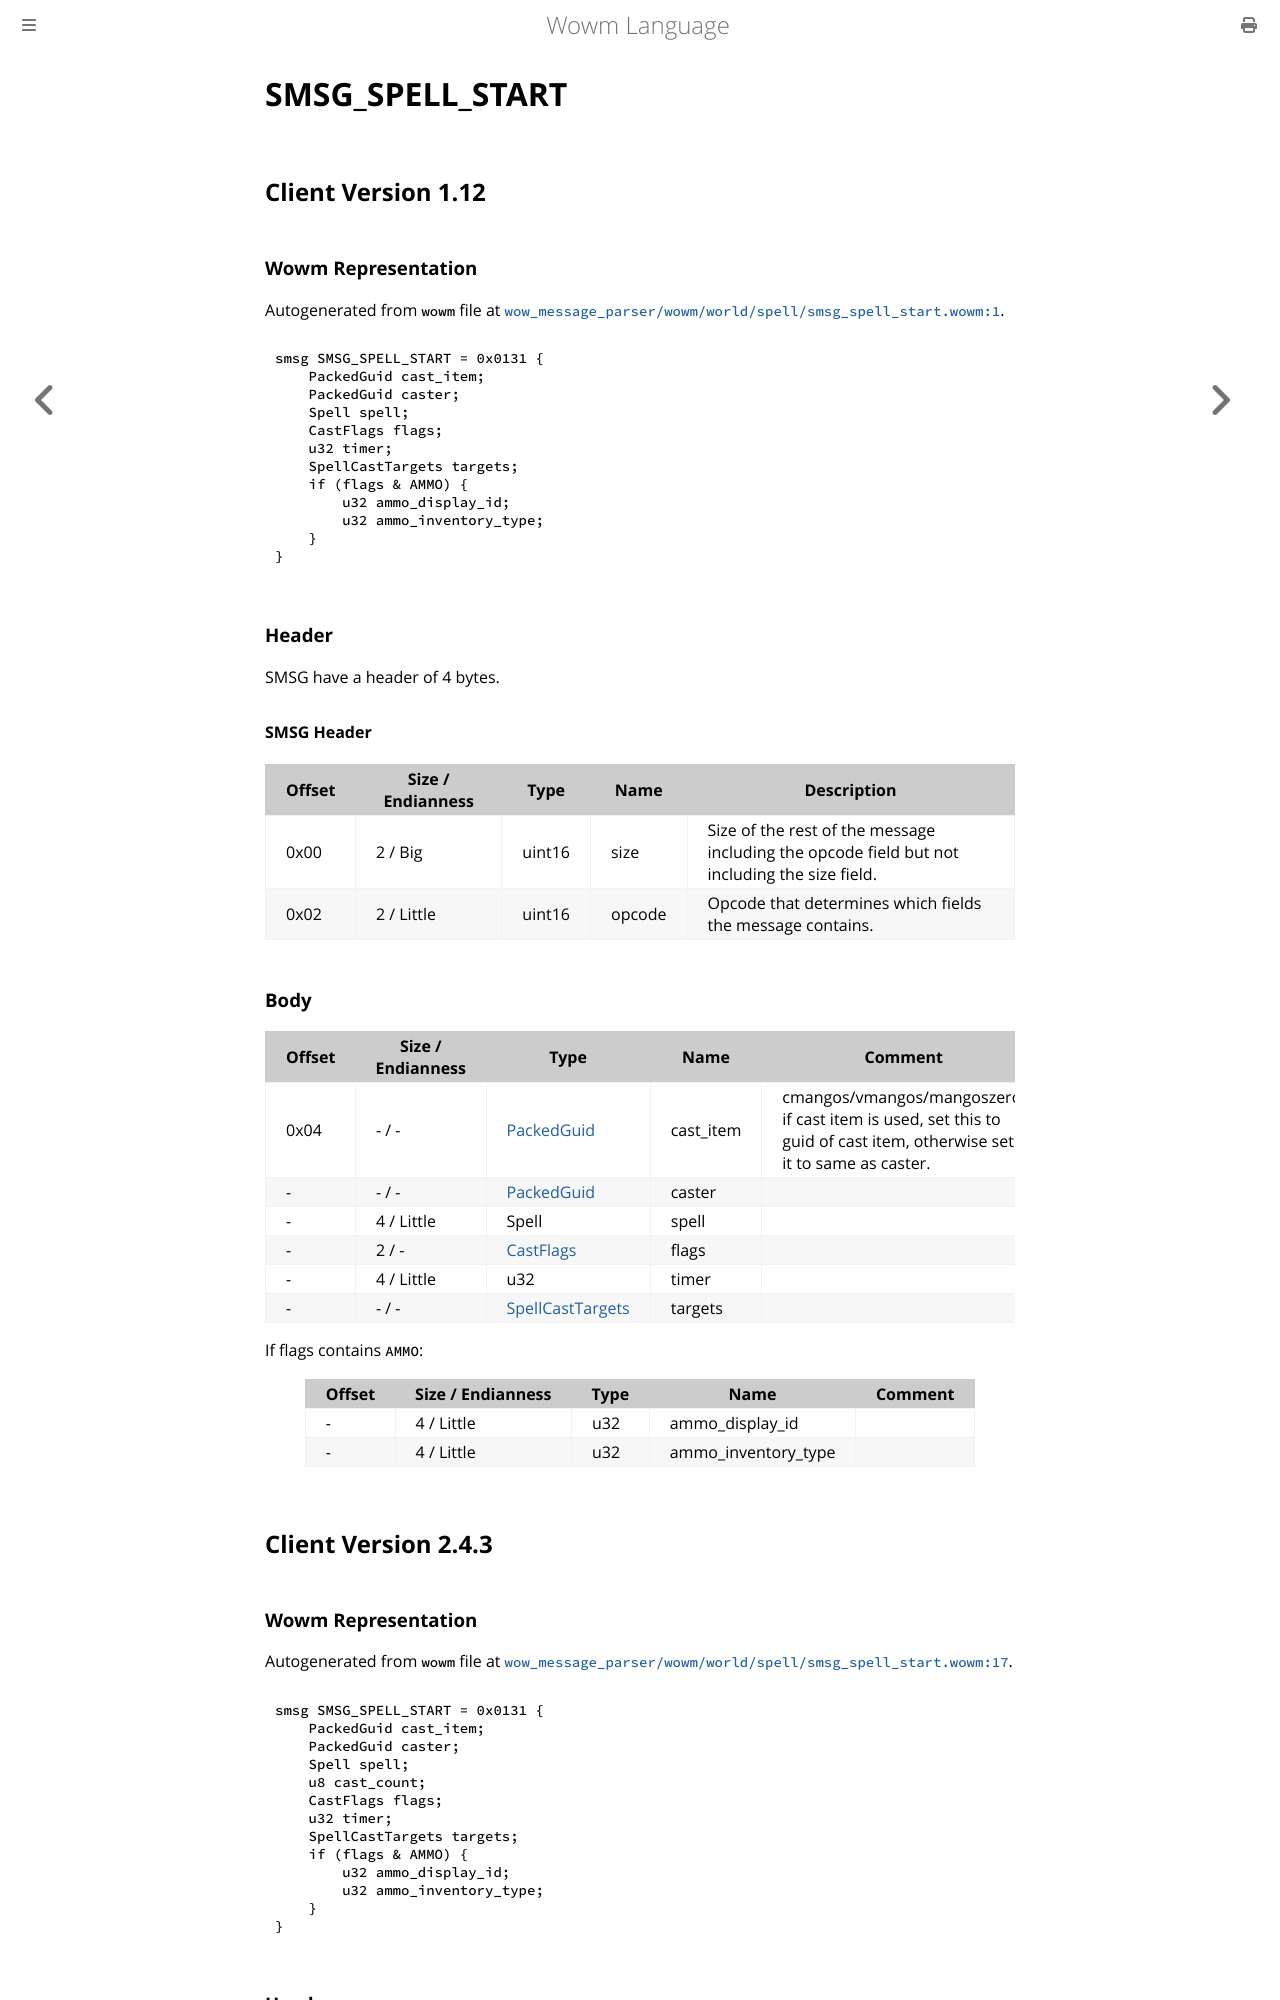

repository: gtker/wow_messages · page: docs/smsg_spell_start.html · generator: mdbook

# SMSG_SPELL_START

## Client Version 1.12

### Wowm Representation

Autogenerated from `wowm` file at [`wow_message_parser/wowm/world/spell/smsg_spell_start.wowm:1`](https://github.com/gtker/wow_messages/tree/main/wow_message_parser/wowm/world/spell/smsg_spell_start.wowm#L1).
```rust,ignore
smsg SMSG_SPELL_START = 0x0131 {
    PackedGuid cast_item;
    PackedGuid caster;
    Spell spell;
    CastFlags flags;
    u32 timer;
    SpellCastTargets targets;
    if (flags & AMMO) {
        u32 ammo_display_id;
        u32 ammo_inventory_type;
    }
}
```
### Header

SMSG have a header of 4 bytes.

#### SMSG Header

| Offset | Size / Endianness | Type   | Name   | Description |
| ------ | ----------------- | ------ | ------ | ----------- |
| 0x00   | 2 / Big           | uint16 | size   | Size of the rest of the message including the opcode field but not including the size field.|
| 0x02   | 2 / Little        | uint16 | opcode | Opcode that determines which fields the message contains.|

### Body

| Offset | Size / Endianness | Type | Name | Comment |
| ------ | ----------------- | ---- | ---- | ------- |
| 0x04 | - / - | [PackedGuid](../types/packed-guid.md) | cast_item | cmangos/vmangos/mangoszero: if cast item is used, set this to guid of cast item, otherwise set it to same as caster. |
| - | - / - | [PackedGuid](../types/packed-guid.md) | caster |  |
| - | 4 / Little | Spell | spell |  |
| - | 2 / - | [CastFlags](castflags.md) | flags |  |
| - | 4 / Little | u32 | timer |  |
| - | - / - | [SpellCastTargets](spellcasttargets.md) | targets |  |

If flags contains `AMMO`:

| Offset | Size / Endianness | Type | Name | Comment |
| ------ | ----------------- | ---- | ---- | ------- |
| - | 4 / Little | u32 | ammo_display_id |  |
| - | 4 / Little | u32 | ammo_inventory_type |  |

## Client Version 2.4.3

### Wowm Representation

Autogenerated from `wowm` file at [`wow_message_parser/wowm/world/spell/smsg_spell_start.wowm:17`](https://github.com/gtker/wow_messages/tree/main/wow_message_parser/wowm/world/spell/smsg_spell_start.wowm#L17).
```rust,ignore
smsg SMSG_SPELL_START = 0x0131 {
    PackedGuid cast_item;
    PackedGuid caster;
    Spell spell;
    u8 cast_count;
    CastFlags flags;
    u32 timer;
    SpellCastTargets targets;
    if (flags & AMMO) {
        u32 ammo_display_id;
        u32 ammo_inventory_type;
    }
}
```
### Header

SMSG have a header of 4 bytes.
